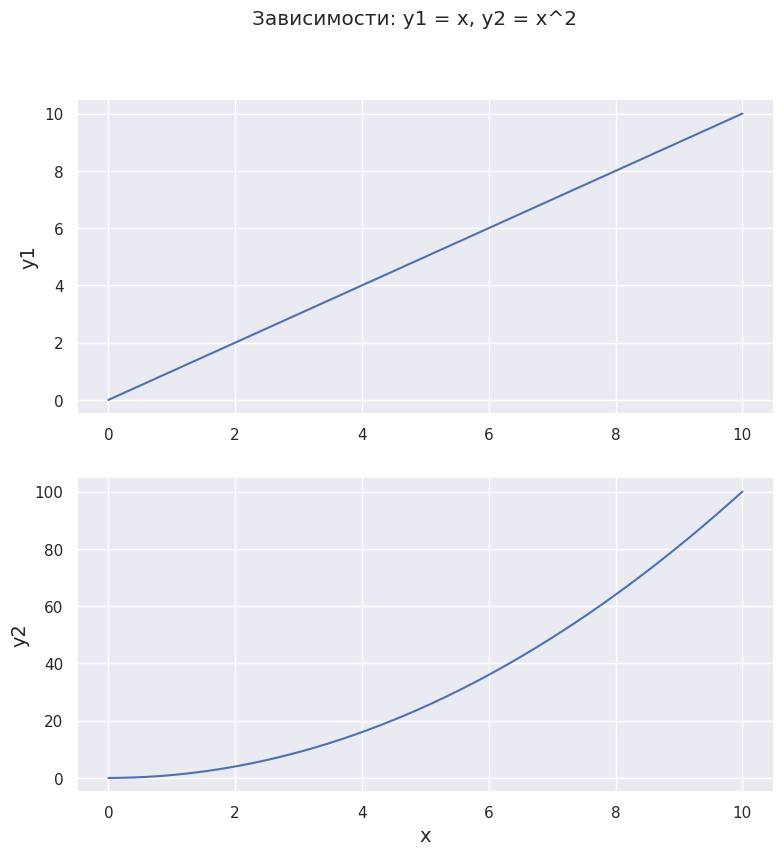

Recreate this plot in Python.
import numpy as np
import seaborn as sns
import matplotlib.pyplot as plt

sns.set_theme()
x = np.linspace(0, 10, 50)
y1 = x
y2 = x**2

fig, axes = plt.subplots(2, 1, figsize=(9, 9))
fig.suptitle('Зависимости: y1 = x, y2 = x^2')

sns.lineplot(x=x, y=y1, ax=axes[0])
axes[0].set_ylabel('y1', fontsize=14)
axes[0].grid(True)

sns.lineplot(x=x, y=y2, ax=axes[1])
axes[1].set_xlabel('x', fontsize=14)
axes[1].set_ylabel('y2', fontsize=14)
axes[1].grid(True)

plt.show()
